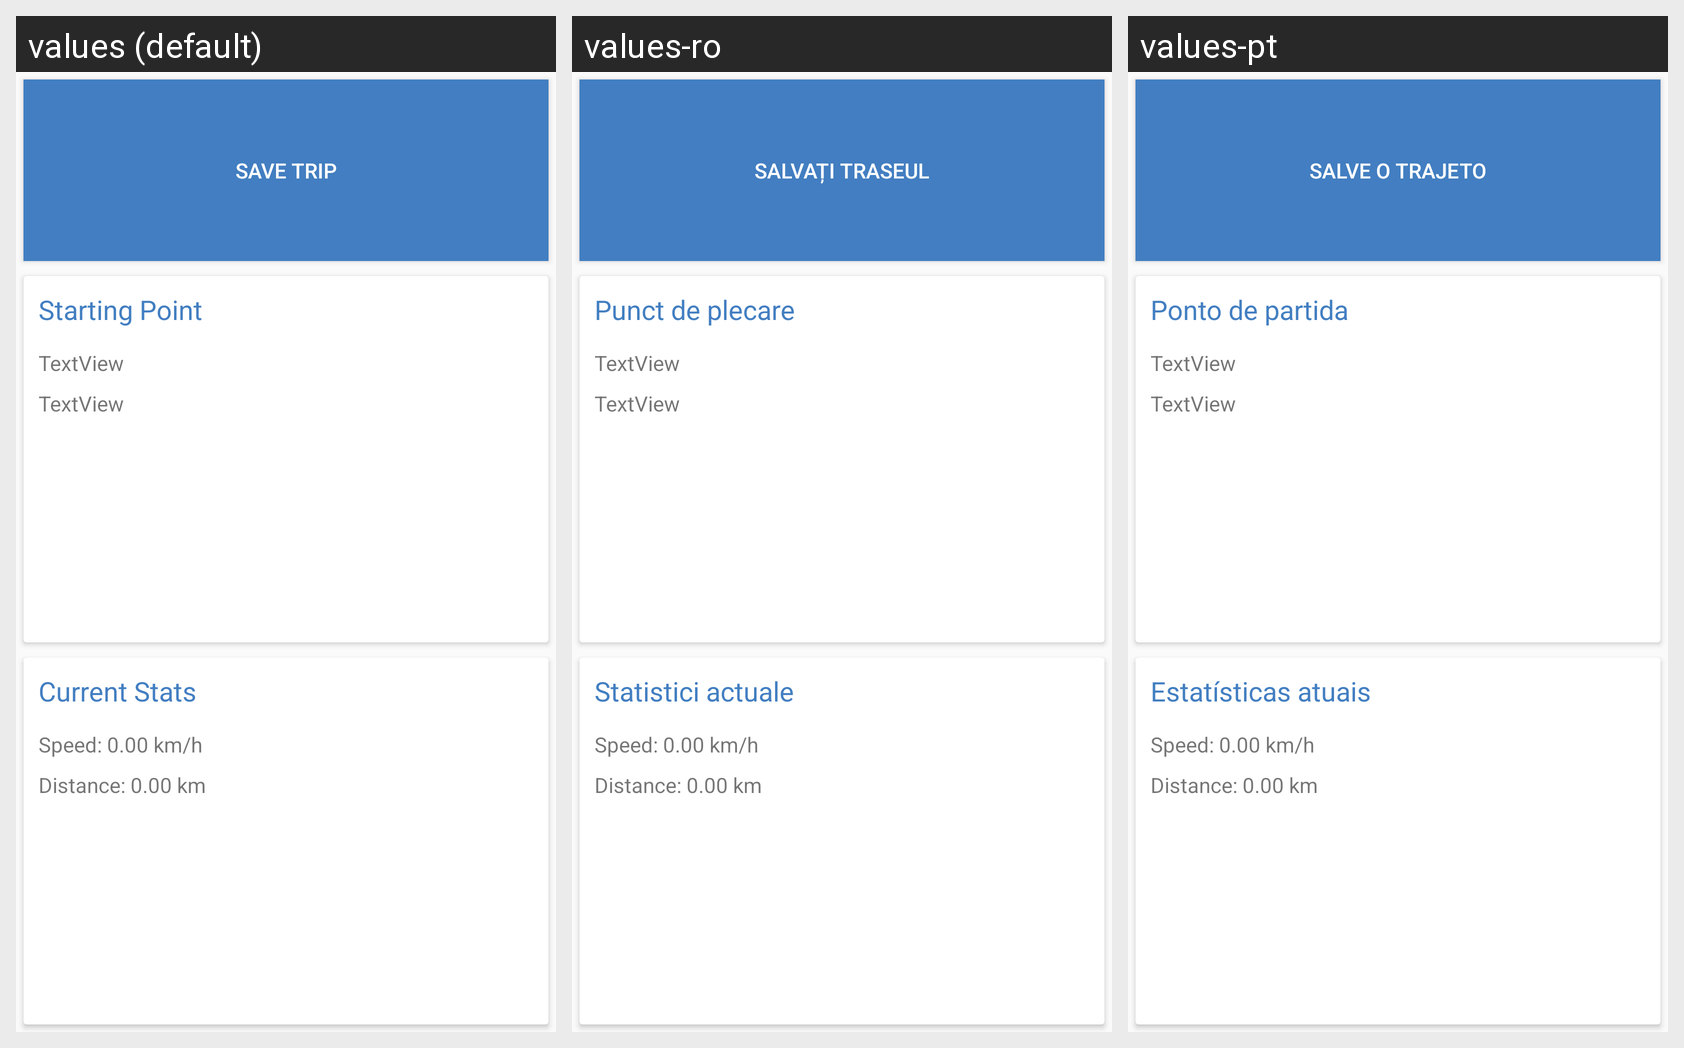

Strings drawn on this Android screen and how each of the app's shown locales translates them:
Android screen res/layout/fragment_trip_view.xml rendered under 3 locales, left to right: values (default), values-ro, values-pt. Device: Nexus 5 (rendered at 1080×1920; each locale shown at half size, 540×960, under a caption strip naming it); theme AppTheme.
Strings drawn on this screen, with the default value and each locale's value (text and hints the layout hard-codes, and strings that could not be matched under every locale, appear in the picture but are not listed):

save_trip
  values: Save Trip
  values-ro: Salvați traseul
  values-pt: Salve o trajeto

first_card_text
  values: Starting Point
  values-ro: Punct de plecare
  values-pt: Ponto de partida

second_card_text
  values: Current Stats
  values-ro: Statistici actuale
  values-pt: Estatísticas atuais
